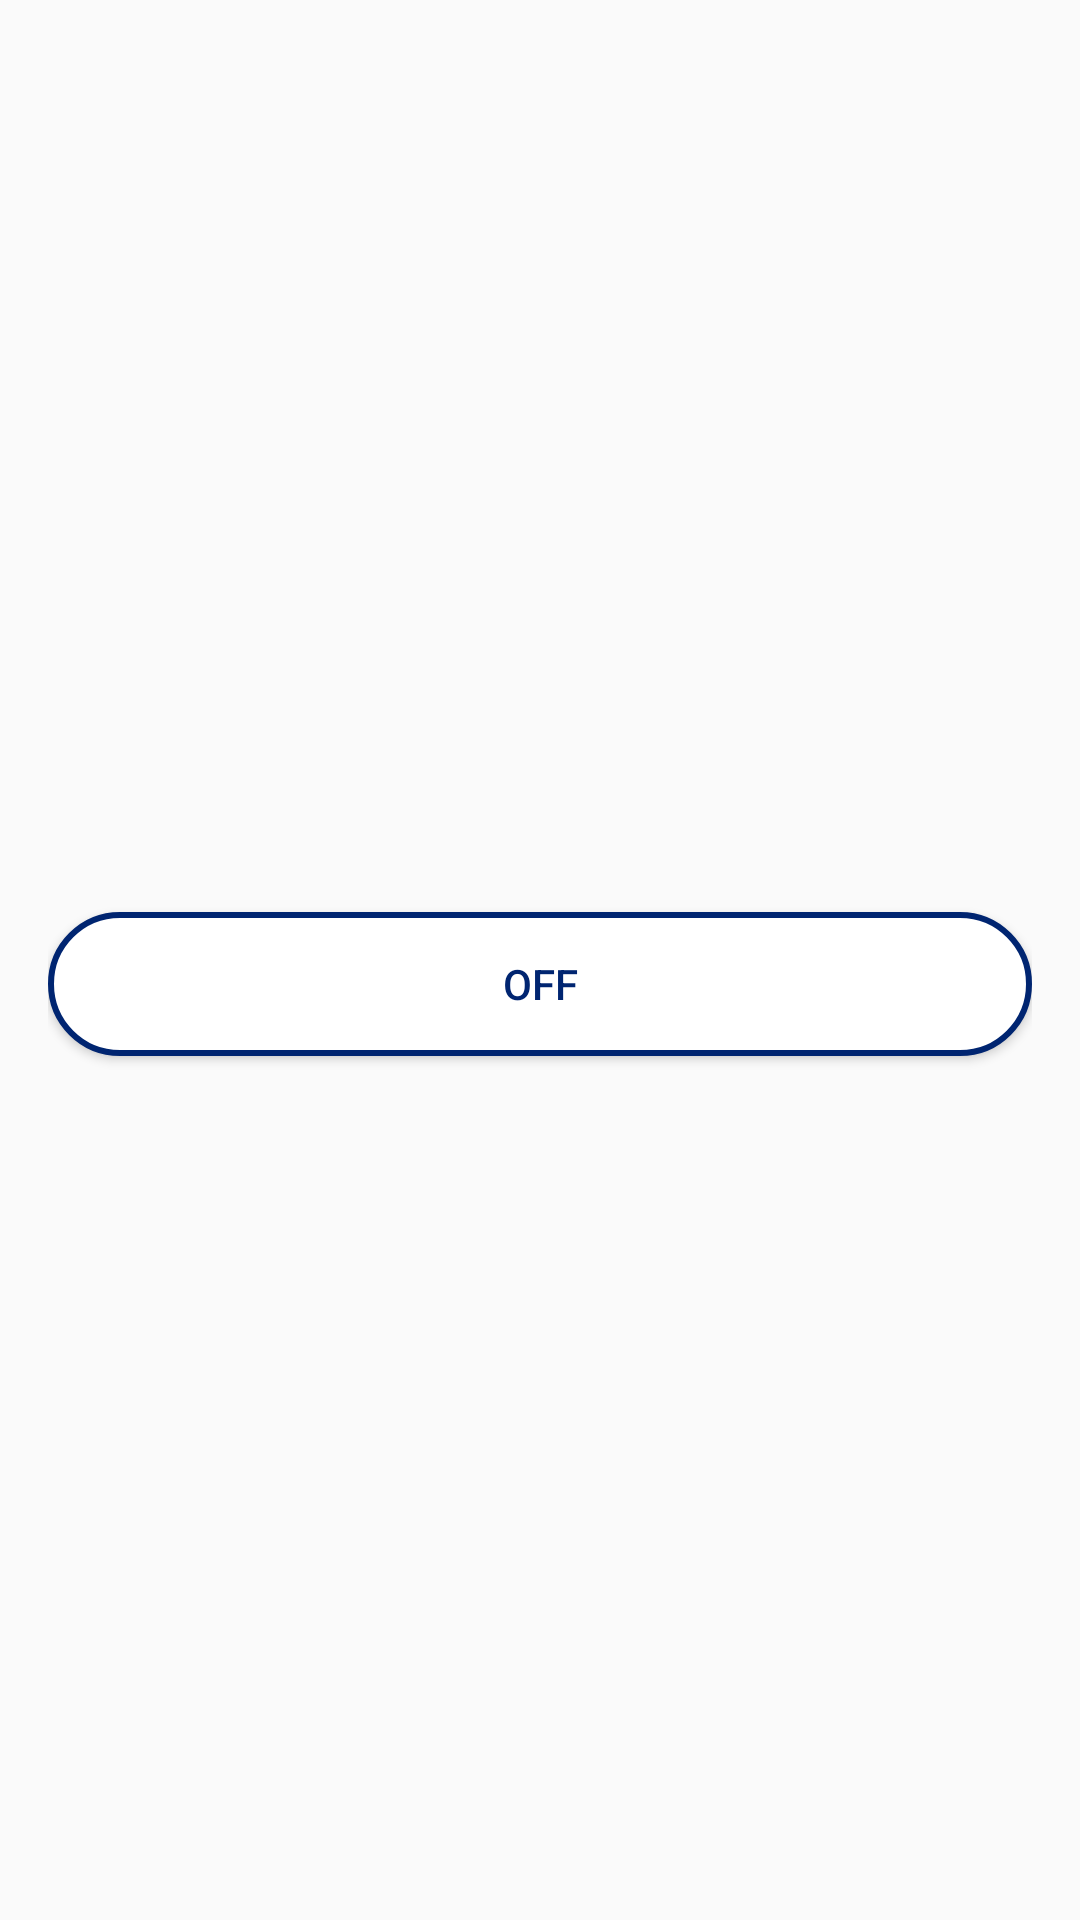

Android layout source for this screen:
<!-- AndroidManifest.xml: application theme Theme.HealthMonitor -->
<!-- res/layout/choose_option_item_view.xml -->
<?xml version="1.0" encoding="utf-8"?>
<LinearLayout xmlns:android="http://schemas.android.com/apk/res/android"
    xmlns:tools="http://schemas.android.com/tools"
    android:layout_width="match_parent"
    android:layout_height="wrap_content"
    android:gravity="center"
    android:orientation="vertical"
    android:padding="@dimen/spacing_normal">

    <ImageView
        android:id="@+id/choose_option_icon"
        android:layout_width="wrap_content"
        android:layout_height="@dimen/choose_option_icon_size"
        android:scaleType="fitCenter"
        tools:src="@drawable/ic_female" />

    <ToggleButton
        android:id="@+id/choose_option_button"
        android:layout_width="match_parent"
        android:layout_height="wrap_content"
        android:layout_marginTop="@dimen/spacing_normal"
        android:background="@drawable/choose_option_button_style"
        android:textAllCaps="false"
        android:textColor="@drawable/choose_option_button_style"
        tools:text="Female"
        tools:textOff="Female"
        tools:textOn="Female" />

</LinearLayout>
<!-- resources referenced by this layout -->
<resources>
  <dimen name="spacing_normal">16dp</dimen>
  <!-- drawable choose_option_button_style (drawable) -->
  <?xml version="1.0" encoding="utf-8"?>
  <selector xmlns:android="http://schemas.android.com/apk/res/android">
      <item android:color="@color/white" android:state_enabled="true" android:state_pressed="true">
          <shape android:shape="rectangle">
              <stroke android:width="2dp" android:color="@color/mango" />
              <corners android:radius="@dimen/spacing_large" />
              <solid android:color="@color/mango" />
          </shape>
      </item>
  
      <item android:color="@color/white" android:state_enabled="true" android:state_checked="true">
          <shape android:shape="rectangle">
              <stroke android:width="2dp" android:color="@color/mango" />
              <corners android:radius="@dimen/spacing_large" />
              <solid android:color="@color/mango" />
          </shape>
      </item>
  
      <item android:color="@color/dark_blue" android:state_enabled="true">
          <shape android:shape="rectangle">
              <stroke android:width="2dp" android:color="@color/dark_blue" />
              <corners android:radius="@dimen/spacing_large" />
              <solid android:color="@color/white" />
          </shape>
      </item>
  </selector>
  <!-- drawable ic_female: vector/xml drawable (drawable-nodpi, 16222 chars, omitted) -->
  <style name="Theme.HealthMonitor" parent="Theme.AppCompat.Light.NoActionBar">
          
          <item name="colorPrimary">@color/blue</item>
          <item name="colorPrimaryVariant">@color/dark_blue</item>
          <item name="colorOnPrimary">@color/white</item>
          
          <item name="colorSecondary">@color/mango</item>
          <item name="colorSecondaryVariant">@color/dark_mango</item>
          <item name="colorOnSecondary">@color/white</item>
          
          <item name="android:statusBarColor">?attr/colorPrimaryVariant</item>
          
      </style>
  <color name="white">#FFFFFF</color>
  <color name="mango">#FFB600</color>
  <dimen name="spacing_large">24dp</dimen>
  <color name="dark_blue">#002571</color>
  <color name="blue">#004BA0</color>
  <color name="dark_mango">#C78700</color>
</resources>
